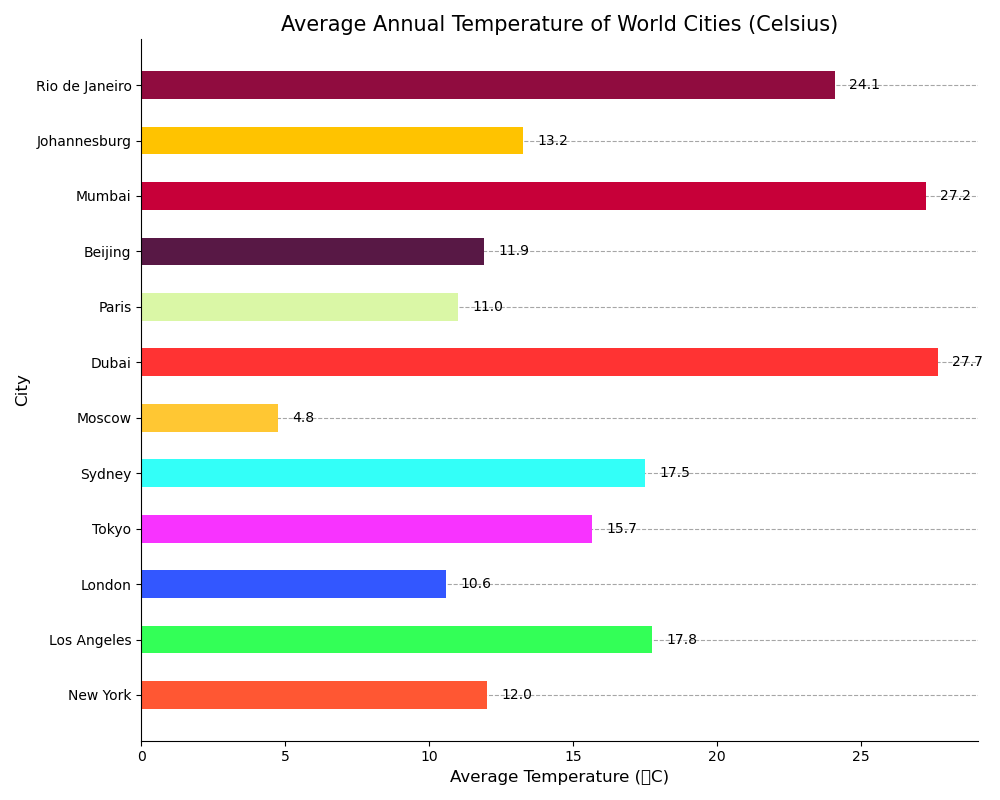

The table this chart was drawn from, first rows:
City, January, February, March, April, May, June, July, August, September, October, November, December
New York, -1, 0, 4, 10, 16, 21, 25, 24, 20, 14, 8, 3
Los Angeles, 14, 15, 15, 17, 18, 20, 22, 22, 21, 19, 16, 14
London, 4, 4, 7, 9, 13, 16, 18, 18, 15, 11, 7, 5
Tokyo, 5, 6, 9, 14, 18, 21, 25, 27, 23, 18, 13, 9
Sydney, 23, 23, 22, 19, 16, 13, 11, 12, 14, 17, 19, 21
Moscow, -9, -8, -4, 5, 13, 17, 19, 17, 11, 5, -2, -7
Dubai, 19, 20, 23, 26, 31, 33, 36, 36, 33, 29, 25, 21
Paris, 3, 4, 7, 10, 14, 17, 19, 19, 16, 11, 7, 5
Beijing, -4, -2, 5, 14, 20, 25, 26, 25, 20, 13, 4, -3
Mumbai, 24, 24, 27, 29, 30, 29, 28, 28, 28, 28, 27, 25
Johannesburg, 17, 17, 16, 14, 10, 7, 7, 10, 13, 15, 16, 17
Rio de Janeiro, 26, 27, 26, 25, 23, 22, 22, 22, 23, 24, 24, 25
